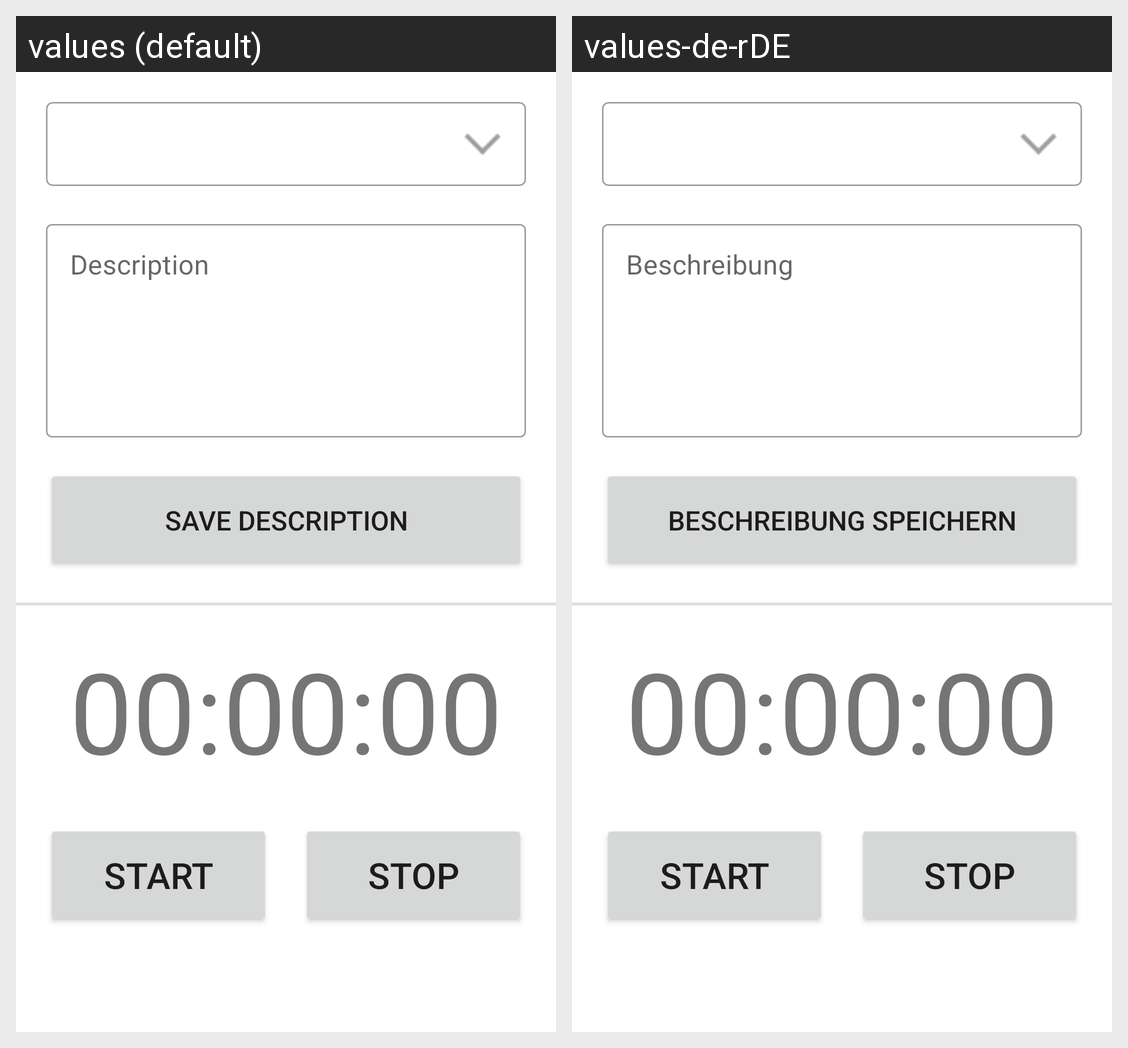

Here is an Android app screen in its default locale and in the app's own translations. Write out the translated-string differences for the strings that appear on this screen.
Android screen res/layout/fragment_work_timer.xml rendered under 2 locales, left to right: values (default), values-de-rDE. Device: Nexus 5 (rendered at 1080×1920; each locale shown at half size, 540×960, under a caption strip naming it); theme Theme.VmWorkTimer.
Strings drawn on this screen, with the default value and each locale's value (text and hints the layout hard-codes, and strings that could not be matched under every locale, appear in the picture but are not listed):

etWorkDescription_hint
  values: Description
  values-de-rDE: Beschreibung

btnSaveWorkDescription_text
  values: Save Description
  values-de-rDE: Beschreibung speichern

txtvTimer_text
  values: 00:00:00
  values-de-rDE: 00:00:00

btnStartPauseTimer_text_start
  values: Start
  values-de-rDE: Start

btnStop_text
  values: Stop
  values-de-rDE: Stop
